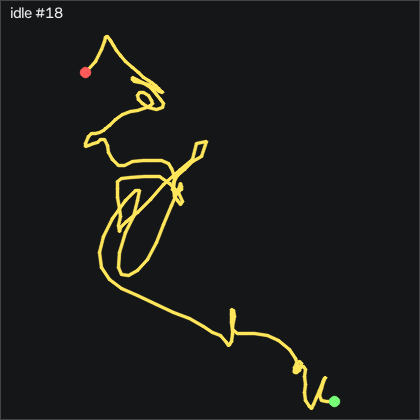

The data file committed next to this chart (first rows):
t_s, ax, ay, az, gx, gy, gz, seq
0.00000, -0.916, -0.02500, -0.111, -1.36, -0.1047, 2.368, 9415
0.01000, -0.923, -0.01200, -0.109, -0.9942, -0.2267, 1.423, 9416
0.02000, -0.925, -0.01000, -0.101, -0.3232, -0.8057, -0.742, 9417
0.03000, -0.915, -0.01500, -0.09500, 0.3468, -1.263, -2.845, 9418
0.04100, -0.923, -0.02700, -0.09000, 0.2858, -1.202, -3.181, 9419
0.05000, -0.927, -0.03400, -0.09700, 0.3168, -0.6837, -2.449, 9420
0.06000, -0.918, -0.03200, -0.09900, 0.1338, -0.1657, -0.833, 9421
0.07000, -0.925, -0.02500, -0.103, -0.3232, 0.6883, 0.966, 9422
0.08100, -0.935, -0.01800, -0.112, -0.6282, 1.542, 2.063, 9423
0.09000, -0.939, -0.01700, -0.113, -0.7202, 1.511, 1.941, 9424
0.1, -0.949, -0.01600, -0.117, -0.5982, 1.176, 1.332, 9425
0.11, -0.957, -0.01000, -0.115, -0.2932, 0.6883, 0.204, 9426
0.12, -0.954, -0.01900, -0.114, -0.3542, -0.2267, -0.254, 9427
0.13, -0.947, -0.02700, -0.112, -0.6592, -1.172, -0.498, 9428
0.14, -0.942, -0.02600, -0.11, -0.2322, -1.416, -0.711, 9429
0.15, -0.931, -0.02800, -0.106, 0.07280, -1.507, -0.681, 9430
0.16, -0.933, -0.02400, -0.109, -0.01920, -1.385, -0.254, 9431
0.17, -0.92, -0.02200, -0.102, 0.01180, -1.233, -0.132, 9432
0.18, -0.921, -0.02300, -0.1, -0.2322, -0.6527, 0.569, 9433
0.19, -0.926, -0.02400, -0.102, -0.2622, 0.1093, 1.271, 9434
0.2, -0.927, -0.01800, -0.105, -0.5062, 0.3533, 1.819, 9435
0.211, -0.927, -0.01800, -0.108, -0.5372, 0.2003, 1.697, 9436
0.22, -0.92, -0.01800, -0.102, -0.4452, 0.01733, 1.088, 9437
0.23, -0.929, -0.01900, -0.105, 0.01180, 0.2313, 0.6, 9438
0.24, -0.933, -0.01800, -0.11, 0.4688, 0.1393, 0.02098, 9439
0.251, -0.929, -0.01500, -0.108, 0.4078, -0.2267, -0.101, 9440
0.26, -0.931, -0.01300, -0.105, 0.07280, -0.5307, -0.193, 9441
0.27, -0.931, -0.00800, -0.112, 0.1638, -0.3487, -0.559, 9442
0.28, -0.93, -0.01400, -0.107, 0.1338, -0.4697, -0.864, 9443
0.29, -0.927, -0.02600, -0.105, -0.3542, -0.3177, -0.589, 9444
0.3, -0.932, -0.03300, -0.102, -0.5672, 0.2613, 0.447, 9445
0.31, -0.944, -0.03000, -0.112, -0.3542, 0.8413, 1.515, 9446
0.32, -0.947, -0.01400, -0.122, 0.1338, 0.7493, 1.606, 9447
0.33, -0.945, -0.00600, -0.12, 0.2558, 0.1093, 0.935, 9448
0.34, -0.938, -0.00200, -0.119, 0.1638, -0.6837, -0.284, 9449
0.35, -0.945, -0.00900, -0.114, 0.01180, -0.8667, -0.894, 9450
0.36, -0.946, -0.01000, -0.116, -0.3842, -1.05, -0.772, 9451
0.37, -0.936, -0.01200, -0.107, -1.055, -1.538, -0.07102, 9452
0.381, -0.925, -0.01500, -0.103, -1.817, -1.507, 0.844, 9453
0.39, -0.918, -0.02200, -0.09700, -2.214, -1.111, 1.575, 9454
0.4, -0.927, -0.02700, -0.102, -2.305, -0.3177, 2.124, 9455
0.41, -0.926, -0.02800, -0.105, -1.787, -0.01267, 2.033, 9456
0.421, -0.926, -0.02300, -0.11, -1.269, -0.07367, 1.575, 9457
0.43, -0.928, -0.01100, -0.108, -0.8722, -0.6527, 0.356, 9458
0.44, -0.924, -0.01000, -0.101, -0.3232, -1.263, -1.443, 9459
0.45, -0.922, -0.02400, -0.09700, 0.01180, -1.477, -2.693, 9460
0.46, -0.913, -0.03900, -0.08900, 0.1338, -1.05, -2.601, 9461
0.47, -0.924, -0.03800, -0.101, 0.2248, 0.2313, -0.864, 9462
0.48, -0.922, -0.02800, -0.109, 0.1948, 1.115, 1.118, 9463
0.49, -0.94, -0.01200, -0.115, -0.2622, 1.755, 2.399, 9464
0.5, -0.935, 0.00100, -0.115, -0.1402, 1.572, 1.728, 9465
0.51, -0.94, -0.00200, -0.119, -0.1402, 1.145, 0.661, 9466
0.52, -0.952, -0.00800, -0.118, -0.3842, 0.6273, -0.132, 9467
0.53, -0.956, -0.00500, -0.122, -0.1402, 0.2613, -0.467, 9468
0.54, -0.943, 0.00100, -0.118, -0.4152, -0.6527, -0.376, 9469
0.551, -0.932, 0.00100, -0.112, -0.9332, -1.172, 0.143, 9470
0.56, -0.947, 0.00600, -0.118, -1.543, -0.6227, 0.478, 9471
0.57, -0.93, 0.00500, -0.112, -1.726, -1.05, 0.143, 9472
0.58, -0.928, 0.00500, -0.113, -2.488, -1.385, 0.143, 9473
0.59, -0.93, -0.00400, -0.114, -2.884, -1.141, -0.376, 9474
... 140 more rows
